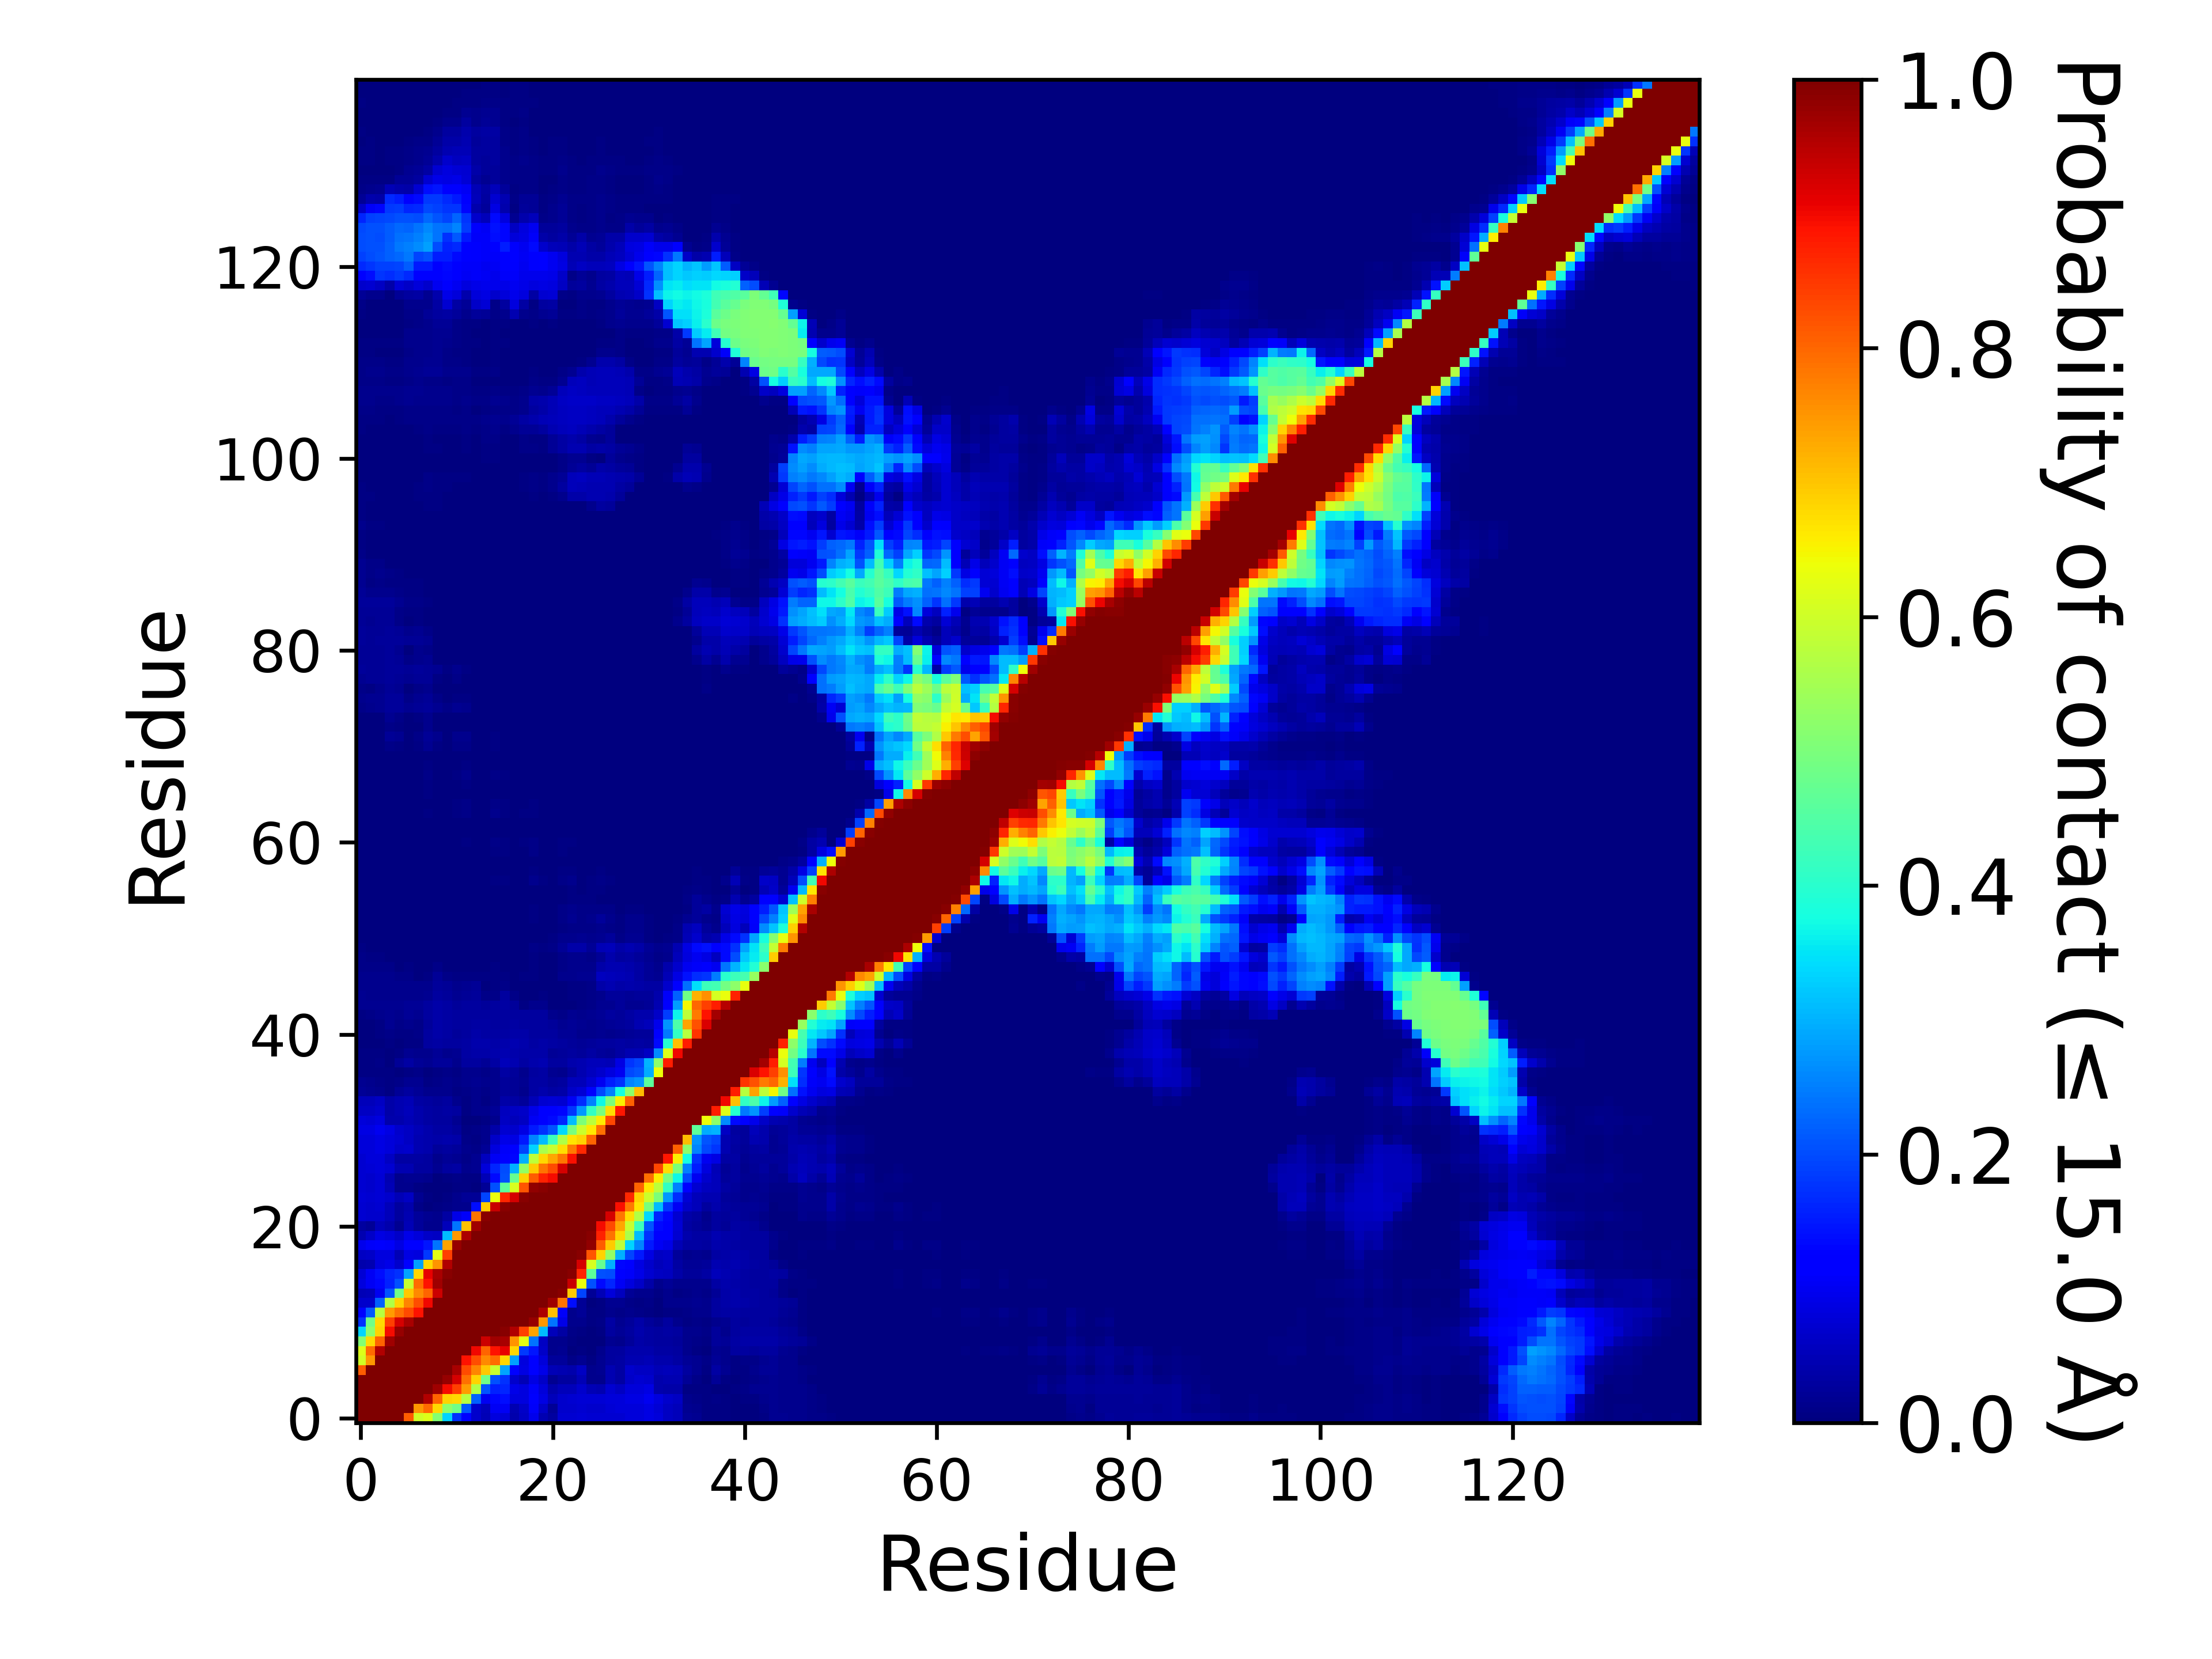

The table this chart was drawn from, first rows:
, 1, 2, 3, 4, 5, 6, 7, 8, 9, 10, 11, 12, 13, 14, 15, 16, 17, 18, 19, 20, 21, 22, 23
1, 1.0, 1.0, 1.0, 1.0, 1.0, 0.8101, 0.6022, 0.6172, 0.5087, 0.3344, 0.1746, 0.1271, 0.06824, 0.04956, 0.08383, 0.07792, 0.0418, 0.0623, 0.09503, 0.04432, 0.02826, 0.0706, 0.07131
2, 1.0, 1.0, 1.0, 1.0, 1.0, 1.0, 0.7485, 0.7939, 0.6762, 0.5201, 0.4877, 0.213, 0.06949, 0.05109, 0.1029, 0.1046, 0.04562, 0.06463, 0.1057, 0.06639, 0.02317, 0.06661, 0.06783
3, 1.0, 1.0, 1.0, 1.0, 1.0, 1.0, 1.0, 0.9568, 0.8032, 0.6863, 0.677, 0.5737, 0.2188, 0.101, 0.1296, 0.138, 0.08243, 0.08488, 0.1124, 0.08806, 0.05296, 0.06658, 0.07131
4, 1.0, 1.0, 1.0, 1.0, 1.0, 1.0, 1.0, 1.0, 0.969, 0.8952, 0.8404, 0.7423, 0.5639, 0.2096, 0.1597, 0.1629, 0.09313, 0.08424, 0.108, 0.081, 0.04259, 0.05262, 0.0511
5, 1.0, 1.0, 1.0, 1.0, 1.0, 1.0, 1.0, 1.0, 1.0, 0.9801, 0.9246, 0.7912, 0.687, 0.4882, 0.2063, 0.1724, 0.06967, 0.04808, 0.08964, 0.06449, 0.01868, 0.02876, 0.0302
6, 0.8101, 1.0, 1.0, 1.0, 1.0, 1.0, 1.0, 1.0, 1.0, 1.0, 0.9637, 0.8315, 0.7682, 0.6956, 0.5921, 0.2858, 0.1206, 0.0894, 0.1265, 0.09309, 0.04857, 0.04506, 0.04133
7, 0.6022, 0.7485, 1.0, 1.0, 1.0, 1.0, 1.0, 1.0, 1.0, 1.0, 1.0, 0.8877, 0.8264, 0.763, 0.796, 0.6815, 0.2824, 0.08536, 0.1259, 0.08055, 0.02543, 0.02396, 0.01159
8, 0.6172, 0.7939, 0.9568, 1.0, 1.0, 1.0, 1.0, 1.0, 1.0, 1.0, 1.0, 1.0, 0.9012, 0.8025, 0.8881, 0.9092, 0.682, 0.1831, 0.1458, 0.06517, 0.01375, 0.01648, 0.003525
9, 0.5087, 0.6762, 0.8032, 0.969, 1.0, 1.0, 1.0, 1.0, 1.0, 1.0, 1.0, 1.0, 1.0, 0.9306, 0.9717, 0.9614, 0.7535, 0.628, 0.2411, 0.06203, 0.01542, 0.01473, 0.00454
10, 0.3344, 0.5201, 0.6863, 0.8952, 0.9801, 1.0, 1.0, 1.0, 1.0, 1.0, 1.0, 1.0, 1.0, 1.0, 1, 0.9909, 0.9534, 0.8422, 0.7353, 0.3119, 0.05275, 0.03325, 0.01166
11, 0.1746, 0.4877, 0.677, 0.8404, 0.9246, 0.9637, 1.0, 1.0, 1.0, 1.0, 1.0, 1.0, 1.0, 1.0, 1.0, 1.0, 0.9985, 0.9982, 0.9771, 0.7463, 0.2419, 0.09131, 0.01545
12, 0.1271, 0.213, 0.5737, 0.7423, 0.7912, 0.8315, 0.8877, 1.0, 1.0, 1.0, 1.0, 1.0, 1.0, 1.0, 1.0, 1.0, 1.0, 1.0, 0.9994, 0.9583, 0.7046, 0.1056, 0.01347
13, 0.06824, 0.06949, 0.2188, 0.5639, 0.687, 0.7682, 0.8264, 0.9012, 1.0, 1.0, 1.0, 1.0, 1.0, 1.0, 1.0, 1.0, 1.0, 1.0, 1.0, 0.9967, 0.9712, 0.7869, 0.1387
14, 0.04956, 0.05109, 0.101, 0.2096, 0.4882, 0.6956, 0.763, 0.8025, 0.9306, 1.0, 1.0, 1.0, 1.0, 1.0, 1.0, 1.0, 1.0, 1.0, 1.0, 1, 0.9976, 0.9904, 0.6944
15, 0.08383, 0.1029, 0.1296, 0.1597, 0.2063, 0.5921, 0.796, 0.8881, 0.9717, 1, 1.0, 1.0, 1.0, 1.0, 1.0, 1.0, 1.0, 1.0, 1.0, 1.0, 0.9996, 0.9973, 0.9337
16, 0.07792, 0.1046, 0.138, 0.1629, 0.1724, 0.2858, 0.6815, 0.9092, 0.9614, 0.9909, 1.0, 1.0, 1.0, 1.0, 1.0, 1.0, 1.0, 1.0, 1.0, 1.0, 1, 0.9992, 0.9916
17, 0.0418, 0.04562, 0.08243, 0.09313, 0.06967, 0.1206, 0.2824, 0.682, 0.7535, 0.9534, 0.9985, 1.0, 1.0, 1.0, 1.0, 1.0, 1.0, 1.0, 1.0, 1.0, 1.0, 0.9999, 0.9971
18, 0.0623, 0.06463, 0.08488, 0.08424, 0.04808, 0.0894, 0.08536, 0.1831, 0.628, 0.8422, 0.9982, 1.0, 1.0, 1.0, 1.0, 1.0, 1.0, 1.0, 1.0, 1.0, 1.0, 1.0, 0.9991
19, 0.09503, 0.1057, 0.1124, 0.108, 0.08964, 0.1265, 0.1259, 0.1458, 0.2411, 0.7353, 0.9771, 0.9994, 1.0, 1.0, 1.0, 1.0, 1.0, 1.0, 1.0, 1.0, 1.0, 1.0, 1.0
20, 0.04432, 0.06639, 0.08806, 0.081, 0.06449, 0.09309, 0.08055, 0.06517, 0.06203, 0.3119, 0.7463, 0.9583, 0.9967, 1, 1.0, 1.0, 1.0, 1.0, 1.0, 1.0, 1.0, 1.0, 1.0
21, 0.02826, 0.02317, 0.05296, 0.04259, 0.01868, 0.04857, 0.02543, 0.01375, 0.01542, 0.05275, 0.2419, 0.7046, 0.9712, 0.9976, 0.9996, 1, 1.0, 1.0, 1.0, 1.0, 1.0, 1.0, 1.0
22, 0.0706, 0.06661, 0.06658, 0.05262, 0.02876, 0.04506, 0.02396, 0.01648, 0.01473, 0.03325, 0.09131, 0.1056, 0.7869, 0.9904, 0.9973, 0.9992, 0.9999, 1.0, 1.0, 1.0, 1.0, 1.0, 1.0
23, 0.07131, 0.06783, 0.07131, 0.0511, 0.0302, 0.04133, 0.01159, 0.003525, 0.00454, 0.01166, 0.01545, 0.01347, 0.1387, 0.6944, 0.9337, 0.9916, 0.9971, 0.9991, 1.0, 1.0, 1.0, 1.0, 1.0
24, 0.07595, 0.07154, 0.07634, 0.06825, 0.04866, 0.05958, 0.01624, 0.007415, 0.00314, 0.007335, 0.01378, 0.02186, 0.02268, 0.1923, 0.633, 0.8682, 0.9247, 0.99, 0.9993, 1.0, 1.0, 1.0, 1.0
25, 0.07419, 0.07029, 0.07551, 0.05014, 0.01247, 0.01558, 0.00673, 0.002145, 0.001685, 0.003485, 0.00569, 0.007805, 0.00354, 0.02135, 0.2062, 0.4638, 0.6108, 0.8173, 0.9813, 0.989, 1.0, 1.0, 1.0
26, 0.07059, 0.06775, 0.07546, 0.04326, 0.01197, 0.01943, 0.01614, 0.0132, 0.00183, 0.007385, 0.01071, 0.0053, 0.004185, 0.04862, 0.1337, 0.2042, 0.4765, 0.6844, 0.8094, 0.8714, 0.8967, 1.0, 1.0
27, 0.0708, 0.07503, 0.08092, 0.07213, 0.043, 0.04331, 0.02982, 0.02957, 0.01716, 0.02884, 0.03216, 0.01547, 0.0179, 0.08187, 0.1606, 0.1997, 0.298, 0.5275, 0.6952, 0.7873, 0.8318, 0.9253, 1.0
28, 0.07242, 0.07888, 0.081, 0.06211, 0.03393, 0.03499, 0.03442, 0.03009, 0.01546, 0.02004, 0.01893, 0.009825, 0.01815, 0.05578, 0.1016, 0.1218, 0.1315, 0.2981, 0.5815, 0.6833, 0.734, 0.7848, 0.8924
29, 0.07903, 0.08176, 0.08824, 0.08183, 0.06577, 0.07014, 0.04388, 0.03953, 0.02447, 0.02871, 0.02643, 0.01231, 0.01056, 0.02337, 0.08303, 0.108, 0.1263, 0.1937, 0.3324, 0.5567, 0.593, 0.6753, 0.7796
30, 0.08138, 0.08116, 0.08762, 0.07969, 0.07187, 0.06175, 0.04505, 0.04266, 0.03842, 0.04072, 0.03645, 0.009025, 0.006525, 0.01411, 0.063, 0.09133, 0.08949, 0.1489, 0.2543, 0.3101, 0.424, 0.5664, 0.6661
31, 0.08913, 0.08683, 0.1, 0.08694, 0.06686, 0.05918, 0.04783, 0.04013, 0.03311, 0.03508, 0.02529, 0.005675, 0.00817, 0.01266, 0.03685, 0.07319, 0.06815, 0.08833, 0.1507, 0.1722, 0.2103, 0.3391, 0.4996
32, 0.07854, 0.07624, 0.0831, 0.04227, 0.04245, 0.05032, 0.04238, 0.03385, 0.02803, 0.02973, 0.01934, 0.001835, 0.00307, 0.00478, 0.01555, 0.06072, 0.05403, 0.06028, 0.1035, 0.1286, 0.1357, 0.1608, 0.31
33, 0.05964, 0.05983, 0.06955, 0.03565, 0.04348, 0.05088, 0.04268, 0.03326, 0.02911, 0.03291, 0.02744, 0.00733, 0.01371, 0.01191, 0.02175, 0.05672, 0.05886, 0.06266, 0.09324, 0.1252, 0.1271, 0.1305, 0.1781
34, 0.05257, 0.05409, 0.05952, 0.0355, 0.04336, 0.04715, 0.03445, 0.02777, 0.02452, 0.03007, 0.01179, 0.00487, 0.01253, 0.00704, 0.01558, 0.03646, 0.03312, 0.02535, 0.04867, 0.07348, 0.07732, 0.07094, 0.1021
35, 0.02304, 0.01851, 0.01414, 0.00581, 0.01971, 0.02826, 0.02323, 0.01523, 0.01316, 0.01386, 0.004785, 0.009765, 0.01239, 0.009465, 0.01315, 0.02361, 0.02034, 0.01497, 0.03169, 0.04109, 0.03225, 0.03793, 0.06426
36, 0.01831, 0.01212, 0.007955, 0.00443, 0.00877, 0.0178, 0.01702, 0.00485, 0.01017, 0.01332, 0.01016, 0.01316, 0.01591, 0.01186, 0.01395, 0.02556, 0.0216, 0.01624, 0.03305, 0.03428, 0.02684, 0.03077, 0.05345
37, 0.007705, 0.007555, 0.007, 0.004085, 0.002295, 0.00756, 0.0105, 0.00304, 0.00566, 0.009955, 0.00504, 0.01313, 0.01183, 0.0095, 0.01516, 0.03179, 0.02449, 0.01541, 0.02986, 0.03345, 0.01676, 0.01426, 0.03051
38, 0.00645, 0.00748, 0.009145, 0.00285, 0.01966, 0.03126, 0.02303, 0.01762, 0.02432, 0.0241, 0.01425, 0.02945, 0.03029, 0.02253, 0.03497, 0.05096, 0.0436, 0.03498, 0.04281, 0.04428, 0.02865, 0.02828, 0.04139
39, 0.00478, 0.004855, 0.004845, 0.002935, 0.007445, 0.01686, 0.01478, 0.01503, 0.02024, 0.01463, 0.018, 0.03299, 0.03748, 0.03538, 0.04207, 0.04617, 0.04066, 0.03538, 0.03606, 0.03754, 0.02207, 0.02643, 0.02977
40, 0.00341, 0.002675, 0.003395, 0.00497, 0.003695, 0.00577, 0.007545, 0.02752, 0.03403, 0.02827, 0.03063, 0.03499, 0.0417, 0.04248, 0.03715, 0.04062, 0.04373, 0.03928, 0.03464, 0.03711, 0.03281, 0.02785, 0.02516
41, 0.00352, 0.00245, 0.003985, 0.009955, 0.006235, 0.00701, 0.00954, 0.03071, 0.03587, 0.03142, 0.0271, 0.02941, 0.03537, 0.03499, 0.03225, 0.03331, 0.03904, 0.03694, 0.03096, 0.02751, 0.02745, 0.02101, 0.02034
42, 0.002325, 0.002935, 0.00521, 0.01601, 0.01004, 0.01329, 0.01087, 0.02534, 0.03537, 0.03287, 0.02892, 0.02841, 0.03226, 0.0327, 0.02947, 0.02999, 0.0341, 0.03103, 0.03001, 0.02966, 0.02569, 0.01576, 0.02247
43, 0.00504, 0.009235, 0.01529, 0.01775, 0.0156, 0.02014, 0.01927, 0.02865, 0.0373, 0.03284, 0.03009, 0.02943, 0.02931, 0.02781, 0.02955, 0.03053, 0.02942, 0.02759, 0.02996, 0.02947, 0.01476, 0.008045, 0.01853
44, 0.01647, 0.01695, 0.01783, 0.0182, 0.01646, 0.02057, 0.02028, 0.02761, 0.03835, 0.03395, 0.02637, 0.02959, 0.02772, 0.02646, 0.0295, 0.03227, 0.02562, 0.00531, 0.01179, 0.01211, 0.00051, 0.00039, 0.0037
45, 0.0157, 0.01533, 0.01548, 0.01543, 0.01424, 0.01523, 0.01303, 0.01651, 0.02812, 0.02354, 0.01909, 0.02208, 0.02487, 0.011, 0.0117, 0.02738, 0.00904, 0.001615, 0.003725, 0.00617, 0.00027, 0.000855, 0.00533
46, 0.0151, 0.0147, 0.01481, 0.01472, 0.01429, 0.01551, 0.01243, 0.01549, 0.02395, 0.02099, 0.01357, 0.01952, 0.02119, 0.003875, 0.00449, 0.00912, 0.00232, 0.00194, 0.003245, 0.001075, 0.000545, 0.00213, 0.006905
47, 0.01423, 0.01424, 0.01411, 0.01357, 0.00975, 0.01114, 0.0015, 0.003965, 0.02117, 0.008825, 0.00641, 0.00559, 0.006315, 0.004495, 0.005185, 0.004685, 0.00292, 0.004605, 0.006095, 0.002715, 0.00157, 0.01254, 0.01495
48, 0.0104, 0.01014, 0.01095, 0.008645, 0.002485, 0.00401, 4.4999775001124996e-05, 0.000155, 0.008345, 0.00189, 0.00333, 0.00171, 0.00205, 0.00207, 0.00465, 0.002635, 0.0012, 0.00387, 0.005295, 0.003215, 0.002725, 0.01159, 0.01265
49, 0.00851, 0.005795, 0.0051, 0.002315, 0.001285, 0.00236, 5.9999700001499995e-05, 4.9999750001249995e-06, 0.00192, 0.00055, 0.000695, 0.000735, 0.000735, 0.00146, 0.003815, 0.000965, 0.00047, 0.003155, 0.004005, 0.00189, 0.002295, 0.01113, 0.01378
50, 0.00465, 0.002345, 0.001535, 0.0009, 7.999960000199999e-05, 0.000785, 1.4999925000374999e-05, 0.000175, 0.00312, 0.001495, 0.000905, 0.000565, 0.00234, 0.000215, 0.001505, 0.002965, 0.001635, 0.00203, 0.007845, 0.00654, 0.009585, 0.02277, 0.03718
51, 0.00012, 1.4999925000374999e-05, 0.00024, 9.499952500237499e-05, 9.999950000249999e-06, 0.000455, 4.9999750001249995e-06, 0.0, 0.0005, 0.000625, 0.0, 0.0, 0.00162, 2.4999875000624998e-05, 5.9999700001499995e-05, 0.001155, 0.000825, 0.000555, 0.002925, 0.003225, 0.00585, 0.01193, 0.01507
52, 0.00123, 0.000175, 0.00043, 1.4999925000374999e-05, 0.00041, 0.00179, 0.000235, 0.0, 0.00014, 0.000395, 0.0, 0.0, 0.0, 0.0, 0.0, 4.9999750001249995e-06, 4.9999750001249995e-06, 0.000305, 0.001405, 0.000865, 0.00135, 0.006315, 0.009555
53, 0.00112, 0.000335, 0.000675, 0.000235, 4.9999750001249995e-05, 0.0014, 4.4999775001124996e-05, 0.0, 0.000265, 0.000565, 0.0, 0.0, 0.00052, 9.999950000249999e-05, 0.00131, 0.00091, 0.000335, 0.00159, 0.005005, 0.00249, 0.00174, 0.00964, 0.01803
54, 8.999955000224999e-05, 0.0, 0.0, 0.0, 0.0, 0.000375, 0.0, 0.0, 0.00015, 0.00037, 0.0, 0.0, 0.000185, 0.000175, 0.001435, 0.000735, 3.9999800000999996e-05, 0.000685, 0.00706, 0.002465, 0.0003, 0.008935, 0.01387
55, 0.0, 0.0, 0.0, 0.0, 1.9999900000499998e-05, 0.00049, 5.9999700001499995e-05, 0.0, 0.0, 2.4999875000624998e-05, 0.0, 0.0, 0.0, 0.0, 2.9999850000749997e-05, 0.0, 0.0, 4.9999750001249995e-06, 0.000555, 3.4999825000875e-05, 0.00031, 0.00094, 0.00408
56, 1.9999900000499998e-05, 0.0, 0.0, 0.0, 0.000165, 0.001135, 0.00013, 0.0, 0.0, 8.499957500212499e-05, 0.0, 4.9999750001249995e-06, 0.0, 1.4999925000374999e-05, 0.001405, 0.0004, 0.0, 0.00106, 0.003045, 0.000465, 0.000755, 0.00341, 0.004955
57, 8.999955000224999e-05, 0.0, 0.0, 0.0, 0.0, 9.999950000249999e-06, 0.0, 0.0, 0.0, 0.0, 0.0003, 0.00095, 2.9999850000749997e-05, 0.000465, 0.004725, 0.005365, 0.000405, 0.00363, 0.01531, 0.00568, 0.001145, 0.01166, 0.01243
58, 0.0, 0.0, 0.0, 0.0, 0.0, 0.0, 0.0, 0.0, 0.0, 0.0, 0.0, 0.0, 0.0, 4.9999750001249995e-06, 0.00132, 0.00218, 2.4999875000624998e-05, 0.000805, 0.00655, 0.00315, 0.000315, 0.004635, 0.005785
59, 0.0, 0.0, 0.0, 0.0, 3.4999825000875e-05, 0.000175, 4.9999750001249995e-06, 0.0, 0.0, 0.0, 0.0, 0.0, 0.0, 0.0, 0.00048, 7.499962500187499e-05, 0.0, 4.9999750001249995e-06, 0.002055, 0.0, 0.000225, 0.00073, 0.001215
60, 0.0, 0.0, 0.0, 0.0, 4.9999750001249995e-06, 4.9999750001249995e-05, 0.0, 0.000315, 0.0, 0.0, 0.00206, 0.002755, 0.000105, 0.00117, 0.006545, 0.00399, 5.9999700001499995e-05, 0.003105, 0.00892, 0.00157, 9.999950000249999e-05, 0.00527, 0.003755
... 80 more rows
